Dataset: data (GitHub, HITSNINJA/Mobilenet_Image_Classification). Classes: glioma tumor, meningioma tumor, no tumor, pituitary tumor.

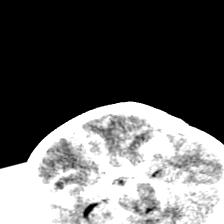
Label: no tumor

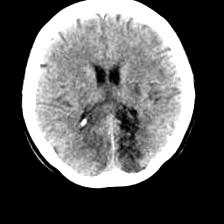
Label: no tumor

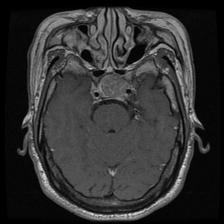
Label: pituitary tumor

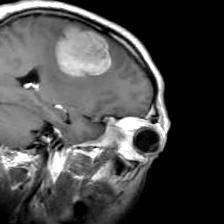
Label: meningioma tumor

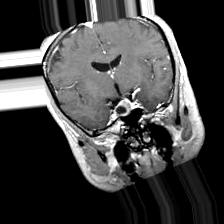
Label: pituitary tumor

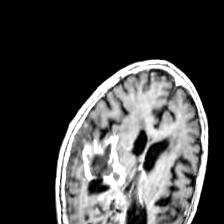
Label: glioma tumor
